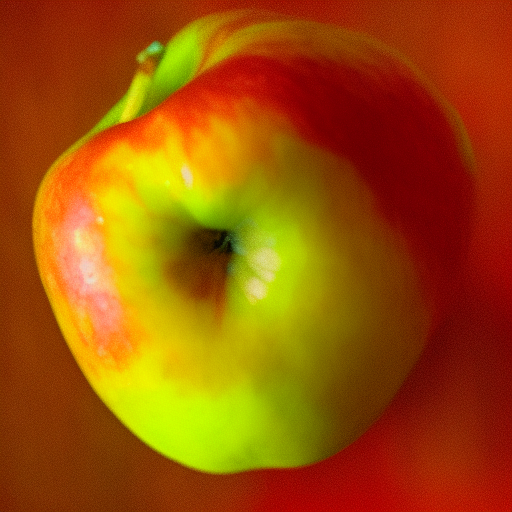
Generation parameters embedded in this image by AUTOMATIC1111 Stable Diffusion web UI or a fork of it (Forge, ...) (PNG 'parameters' text chunk):
<lora:noclassapple:1> apple
Steps: 20, Sampler: Euler a, CFG scale: 7, Seed: 1845797445, Size: 512x512, Model hash: 6ce0161689, Model: v1-5-pruned-emaonly, Lora hashes: "noclassapple: a35fbc8358d8", Version: v1.3.2